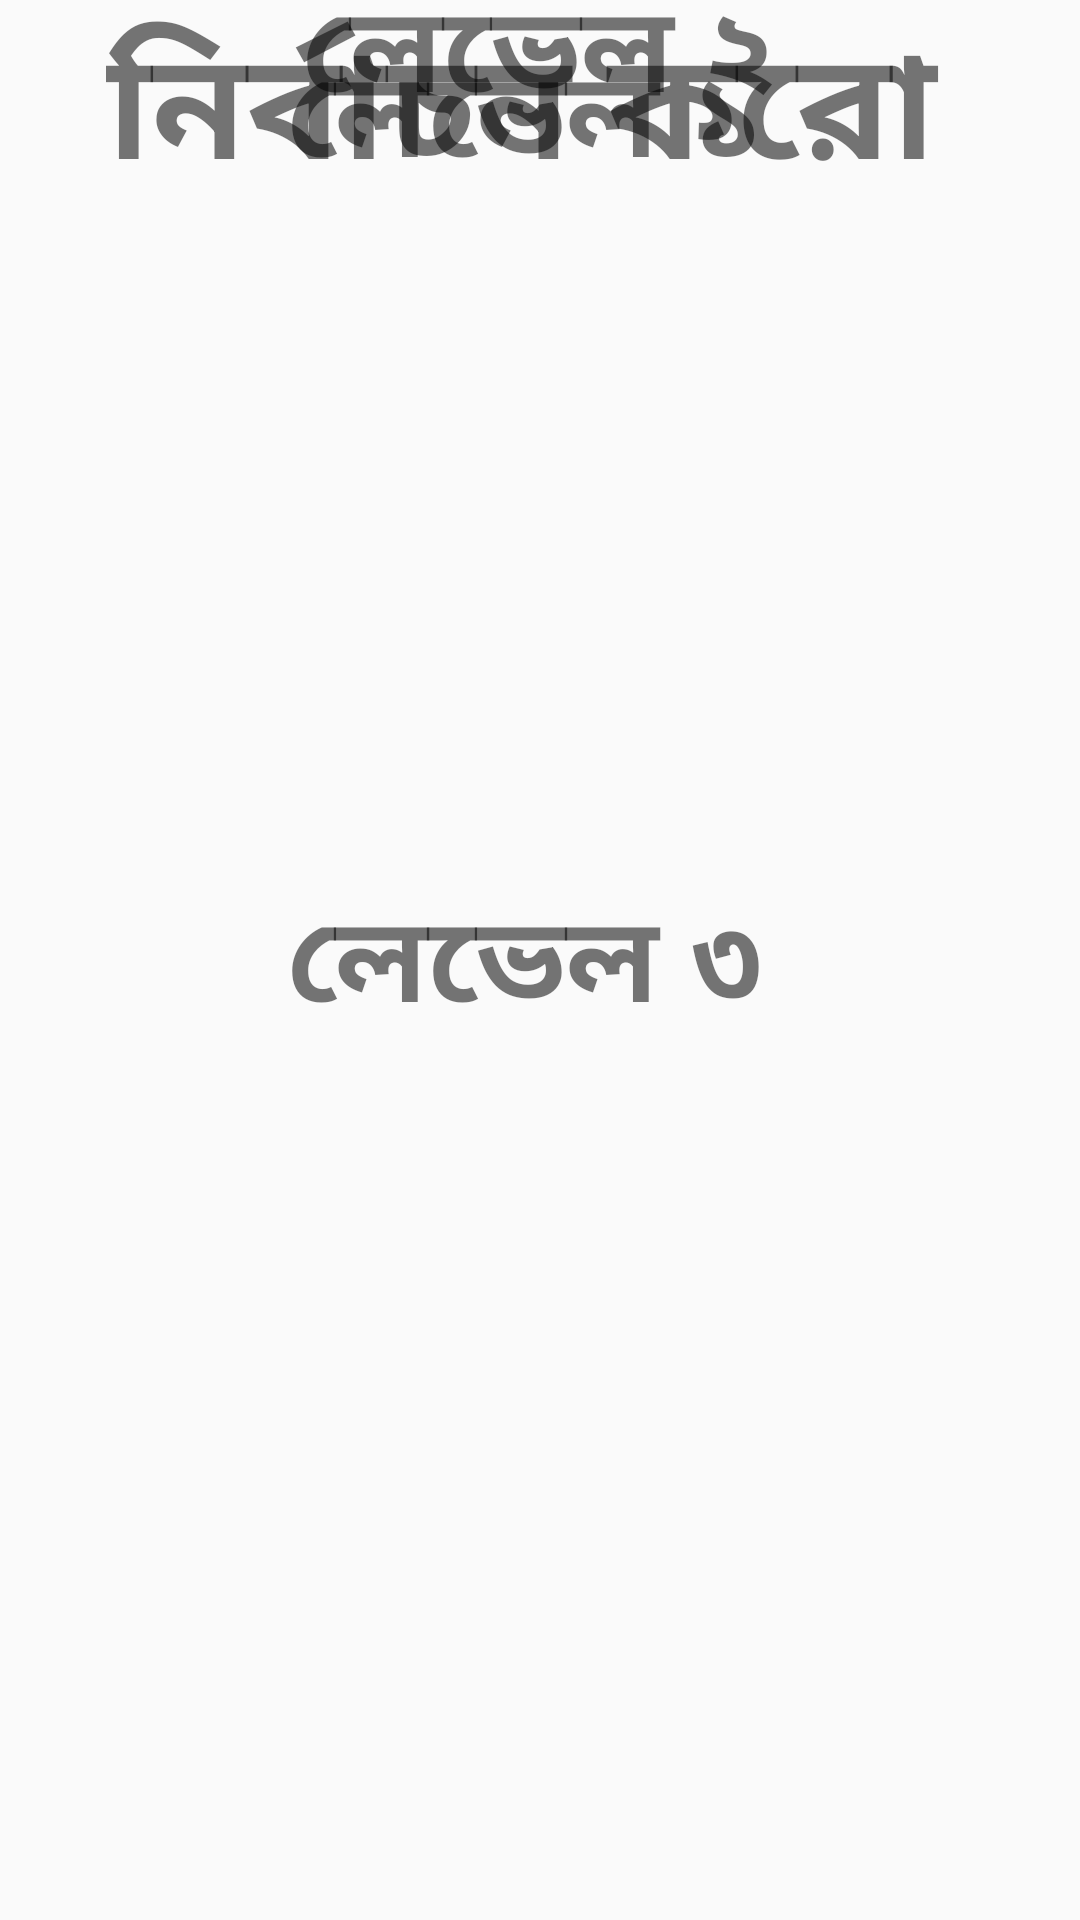

Layout XML and referenced resources for this Android screen:
<!-- AndroidManifest.xml: application theme AppTheme -->
<!-- res/layout/activity_levelactivity.xml -->
<?xml version="1.0" encoding="utf-8"?>
<android.support.constraint.ConstraintLayout xmlns:android="http://schemas.android.com/apk/res/android"
    xmlns:app="http://schemas.android.com/apk/res-auto"
    xmlns:tools="http://schemas.android.com/tools"
    android:layout_width="match_parent"
    android:layout_height="match_parent"
    android:background="@drawable/unnamed"
    tools:context="com.example.anamika.spacex.levelactivity"
    tools:layout_editor_absoluteY="25dp"
    tools:layout_editor_absoluteX="0dp">

    <ImageView
        android:id="@+id/imageView11"
        android:layout_width="wrap_content"
        android:layout_height="wrap_content"
        app:srcCompat="@drawable/button"
        tools:layout_constraintBottom_creator="1"
        app:layout_constraintBottom_toTopOf="@+id/imageView14"
        tools:layout_constraintLeft_creator="1"
        app:layout_constraintLeft_toLeftOf="parent" />

    <ImageView
        android:id="@+id/imageView14"
        android:layout_width="wrap_content"
        android:layout_height="wrap_content"
        app:srcCompat="@drawable/button"
        tools:layout_editor_absoluteY="385dp"
        tools:layout_constraintRight_creator="1"
        app:layout_constraintRight_toRightOf="@+id/imageView11"
        tools:layout_constraintLeft_creator="1"
        app:layout_constraintLeft_toLeftOf="@+id/imageView11" />

    <ImageView
        android:id="@+id/imageView12"
        android:layout_width="wrap_content"
        android:layout_height="wrap_content"
        app:srcCompat="@drawable/button"
        tools:layout_constraintTop_creator="1"
        android:layout_marginStart="2dp"
        android:layout_marginTop="32dp"
        tools:layout_constraintLeft_creator="1"
        app:layout_constraintLeft_toLeftOf="@+id/imageView11"
        app:layout_constraintTop_toTopOf="parent" />

    <TextView
        android:id="@+id/textView11"
        android:layout_width="wrap_content"
        android:layout_height="wrap_content"
        android:text="লেভেল ১ "
        android:textStyle="bold"
        android:textSize="40sp"
        android:gravity="center"
        tools:layout_constraintTop_creator="1"
        tools:layout_constraintRight_creator="1"
        tools:layout_constraintBottom_creator="1"
        app:layout_constraintBottom_toTopOf="@+id/imageView11"
        app:layout_constraintRight_toRightOf="parent"
        android:layout_marginTop="52dp"
        app:layout_constraintTop_toBottomOf="@+id/textView14"
        tools:layout_constraintLeft_creator="1"
        android:layout_marginBottom="47dp"
        app:layout_constraintLeft_toLeftOf="parent" />

    <TextView
        android:id="@+id/textView12"
        android:layout_width="wrap_content"
        android:layout_height="wrap_content"
        android:text="লেভেল ২"
        android:textStyle="bold"
        android:textSize="40sp"
        android:gravity="center"
        tools:layout_constraintTop_creator="1"
        tools:layout_constraintRight_creator="1"
        tools:layout_constraintBottom_creator="1"
        app:layout_constraintBottom_toBottomOf="@+id/imageView14"
        app:layout_constraintRight_toRightOf="parent"
        android:layout_marginTop="254dp"
        tools:layout_constraintLeft_creator="1"
        android:layout_marginBottom="251dp"
        app:layout_constraintLeft_toLeftOf="parent"
        app:layout_constraintTop_toTopOf="@+id/imageView12" />

    <TextView
        android:id="@+id/textView13"
        android:layout_width="wrap_content"
        android:layout_height="wrap_content"
        android:text="লেভেল ৩ "
        android:textStyle="bold"
        android:textSize="40sp"
        tools:layout_constraintTop_creator="1"
        tools:layout_constraintRight_creator="1"
        tools:layout_constraintBottom_creator="1"
        app:layout_constraintBottom_toBottomOf="parent"
        app:layout_constraintRight_toRightOf="parent"
        android:layout_marginTop="68dp"
        app:layout_constraintTop_toBottomOf="@+id/imageView11"
        tools:layout_constraintLeft_creator="1"
        android:layout_marginBottom="66dp"
        app:layout_constraintLeft_toLeftOf="parent" />

    <TextView
        android:id="@+id/textView14"
        android:layout_width="wrap_content"
        android:layout_height="wrap_content"
        android:text="নির্বাচন করো "
        android:textStyle="bold"
        android:textSize="50sp"
        tools:layout_constraintTop_creator="1"
        tools:layout_constraintRight_creator="1"
        app:layout_constraintRight_toRightOf="parent"
        tools:layout_constraintLeft_creator="1"
        app:layout_constraintLeft_toLeftOf="parent"
        app:layout_constraintTop_toTopOf="parent" />



    <Button
        android:id="@+id/button5"
        android:layout_width="300dp"
        android:layout_height="0dp"
        android:text="Button"
        android:alpha="0"
        android:onClick="methodE"
        tools:layout_constraintTop_creator="1"
        tools:layout_constraintRight_creator="1"
        tools:layout_constraintBottom_creator="1"
        app:layout_constraintBottom_toBottomOf="@+id/imageView14"
        android:layout_marginEnd="13dp"
        app:layout_constraintRight_toRightOf="@+id/textView12"
        app:layout_constraintTop_toTopOf="@+id/textView12" />
</android.support.constraint.ConstraintLayout>
<!-- resources referenced by this layout -->
<resources>
  <style name="AppTheme" parent="Theme.AppCompat.Light.NoActionBar">
          
          <item name="colorPrimary">#757575</item>
          <item name="colorPrimaryDark">#212121</item>
          <item name="colorAccent">@color/colorAccent</item>
      </style>
  <color name="colorAccent">#757575</color>
</resources>
